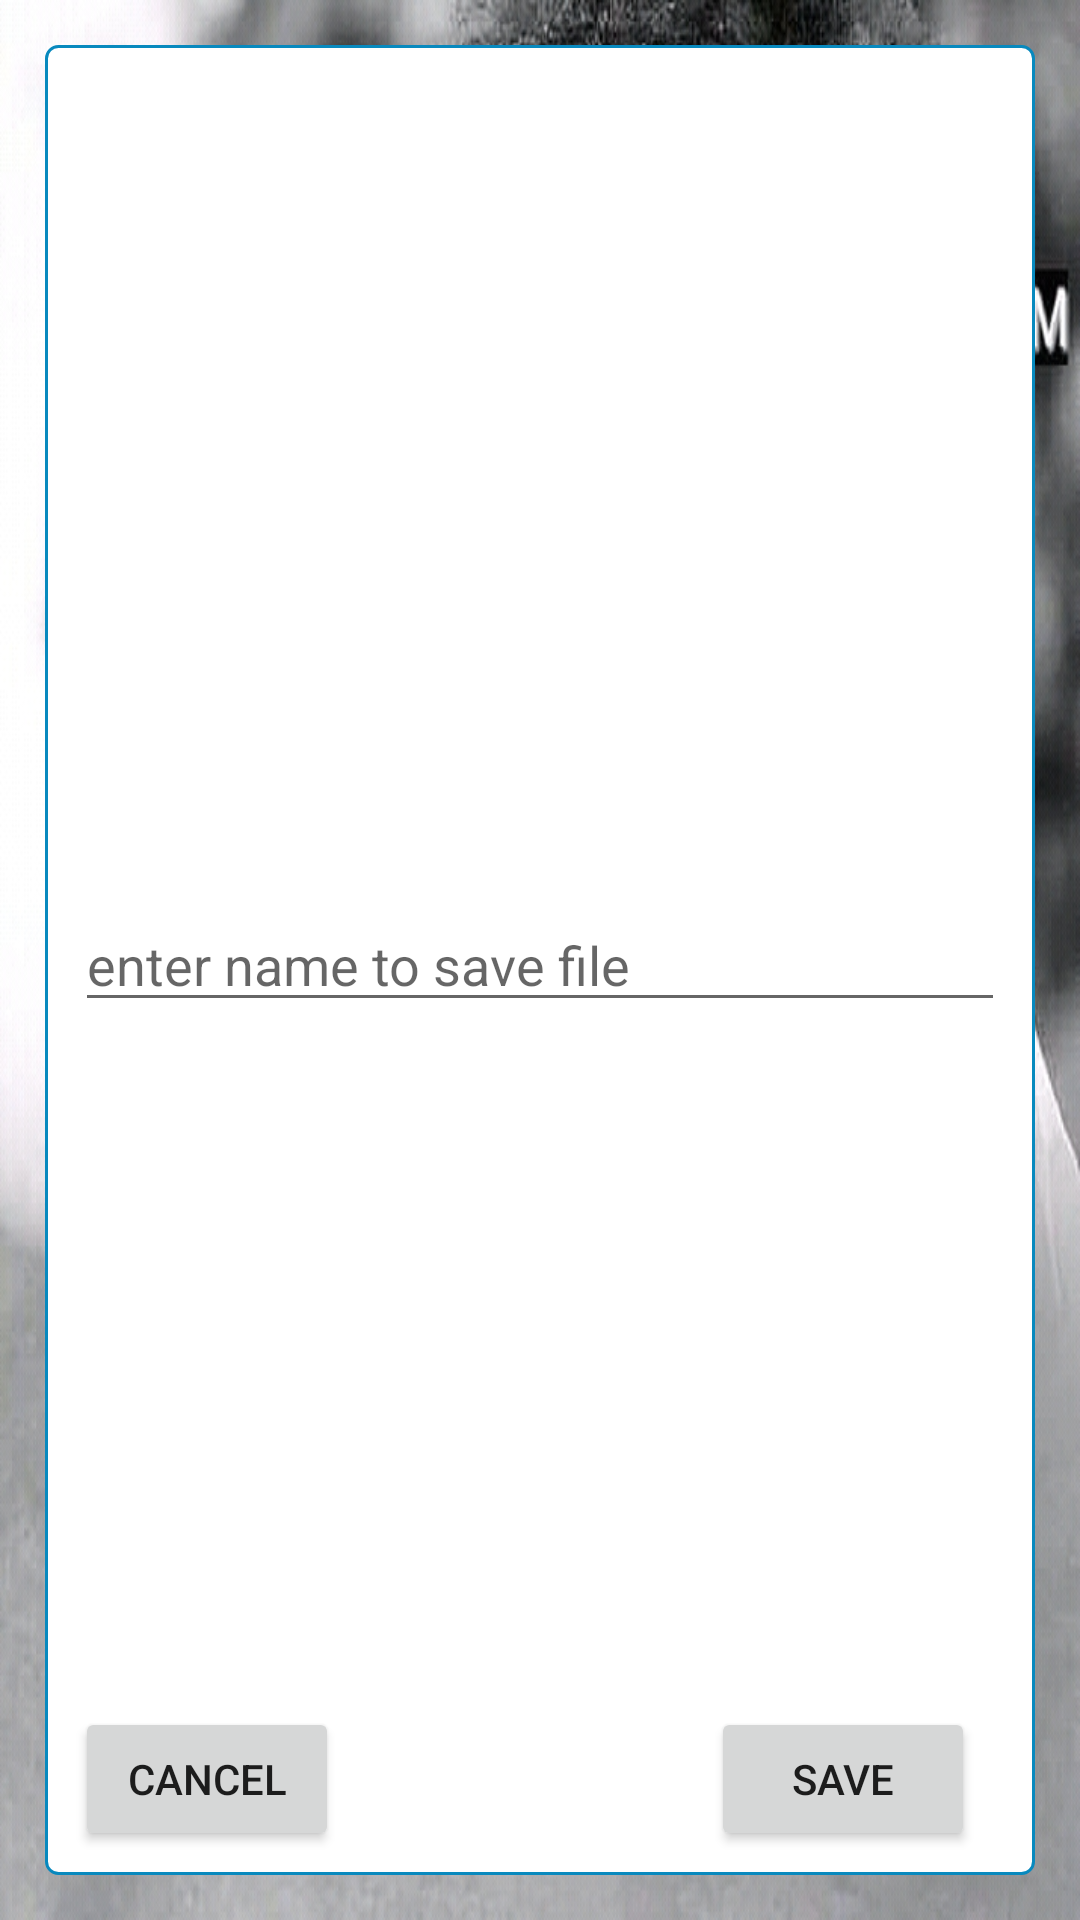

Android layout source for this screen:
<!-- AndroidManifest.xml: application theme Theme.Bulksms -->
<!-- res/layout/savelayout_dialog.xml -->
<LinearLayout xmlns:android="http://schemas.android.com/apk/res/android"
    xmlns:app="http://schemas.android.com/apk/res-auto"
    android:layout_width="match_parent"
    android:layout_height="200dp"
    android:background="@drawable/bulksmso3"
    android:gravity="center_vertical|center|center_horizontal" >

    <RelativeLayout
        android:layout_width="match_parent"
        android:layout_height="match_parent"
        android:layout_margin="15dp"
        android:background="@drawable/send_sms_design" >

        <EditText
            android:id="@+id/nameSave"
            android:layout_width="match_parent"
            android:layout_height="wrap_content"
            android:layout_centerInParent="true"
            android:layout_margin="10dp"
            android:hint="enter name to save file" />

        <Button
            android:id="@+id/cancelSD"
            android:layout_width="wrap_content"
            android:layout_height="wrap_content"
            android:layout_alignParentBottom="true"
            android:layout_alignParentStart="true"
            android:layout_marginBottom="8dp"
            android:layout_marginStart="10dp"
            android:text="cancel" />

        <Button
            android:id="@+id/saveFileB"
            android:layout_width="wrap_content"
            android:layout_height="wrap_content"
            android:layout_alignParentBottom="true"
            android:layout_alignParentEnd="true"
            android:layout_marginBottom="8dp"
            android:layout_marginEnd="20dp"
            android:text="save" />
    </RelativeLayout>

</LinearLayout>
<!-- resources referenced by this layout -->
<resources>
  <!-- drawable bulksmso3: jpg bitmap (drawable-v24, 394378 bytes) -->
  <!-- drawable send_sms_design (drawable) -->
  <?xml version="1.0" encoding="utf-8"?>
  	<shape xmlns:android="http://schemas.android.com/apk/res/android"
   android:shape="rectangle">
  		<corners android:radius="4dp" />		<stroke android:width="1dp" android:color="@color/cyan" />
  				<solid android:color="#ffffffff" />
  	</shape>
  <style name="Theme.Bulksms" parent="Theme.MaterialComponents.DayNight.DarkActionBar">
          
          <item name="colorPrimary">@color/purple_500</item>
          <item name="colorPrimaryVariant">@color/bg</item>
          <item name="colorOnPrimary">@color/white</item>
          
          <item name="colorSecondary">@android:color/holo_orange_light</item>
          <item name="colorSecondaryVariant">@color/bt</item>
          <item name="colorOnSecondary">@color/black</item>
          
          <item name="android:statusBarColor" tools:targetApi="l">?attr/colorPrimaryVariant</item>
          
      </style>
  <color name="cyan">#0889BE</color>
  <color name="purple_500">#FF6200EE</color>
  <color name="bg">#171916</color>
  <color name="white">#FFFFFFFF</color>
  <color name="bt">#283323</color>
  <color name="black">#FF000000</color>
</resources>
